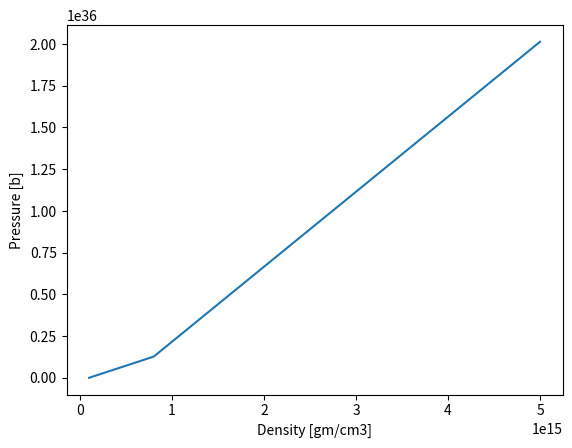

This figure's Python source:
# -*- coding: utf-8 -*-
 
import numpy as np
import matplotlib.pyplot as plt

c = 29979245800. #[cm/s]
a = 0.2*c**2
b = 0.3*c**2
rho_0 = 1.e14 #[g/cm3]
rho_c = 8.e14
p = []

def P(rho):
	if rho<rho_0:
		return 0
	elif rho<rho_c:
		return a*(rho-rho_0)
	else:
		return a*(rho-rho_0)+b*(rho-rho_c)

rho = np.linspace(rho_0,50*rho_0,1000000)

for r in rho:
	p.append(P(r))

plt.xlabel("Density [gm/cm3]")
plt.ylabel("Pressure [b]")
plt.plot(rho,p)
plt.show()
